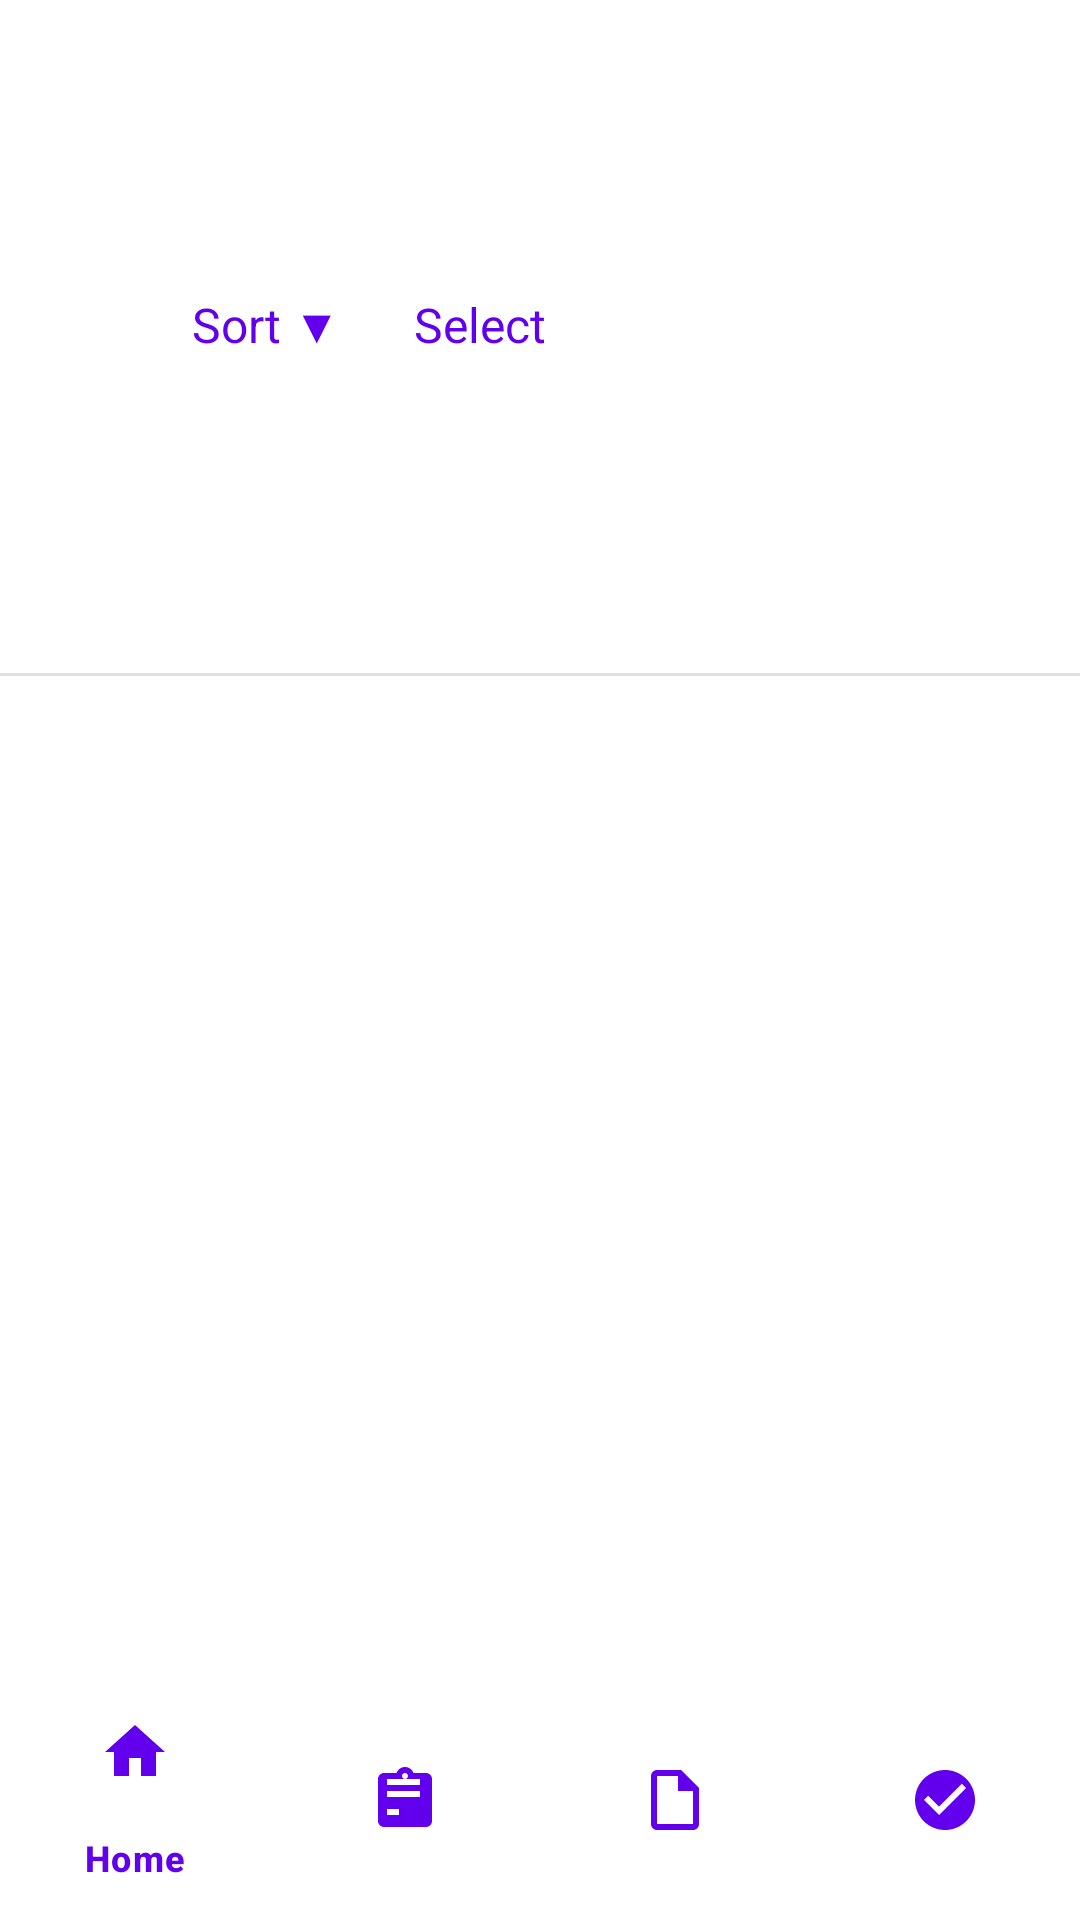

Write the Android layout XML for this screen, with the resource values it uses.
<!-- AndroidManifest.xml: application theme Theme.Group4MidtermActivity -->
<!-- res/layout/activity_task_list.xml -->
<?xml version="1.0" encoding="utf-8"?>
<LinearLayout xmlns:android="http://schemas.android.com/apk/res/android"
    xmlns:app="http://schemas.android.com/apk/res-auto"
    android:layout_width="match_parent"
    android:layout_height="match_parent"
    android:orientation="vertical"
    android:background="#FFFFFF">

    
    <androidx.appcompat.widget.Toolbar
        android:layout_width="match_parent"
        android:layout_height="wrap_content"
        android:minHeight="?attr/actionBarSize"
        android:paddingStart="16dp"
        android:paddingEnd="8dp">

        <TextView
            android:layout_width="0dp"
            android:layout_height="wrap_content"
            android:layout_weight="1"
            android:text="Task List"
            android:textSize="20sp"
            android:textStyle="bold"
            android:textColor="#000000" />

        <ImageView
            android:id="@+id/iv_search"
            android:layout_width="24dp"
            android:layout_height="24dp"
            android:src="@drawable/ic_search"
            android:layout_marginEnd="16dp"
            android:contentDescription="Search"
            android:clickable="true"
            android:focusable="true"
            android:background="?attr/selectableItemBackgroundBorderless" />

        <TextView
            android:id="@+id/tv_sort"
            android:layout_width="wrap_content"
            android:layout_height="wrap_content"
            android:text="Sort ▼"
            android:textSize="16sp"
            android:textColor="#6200EE"
            android:padding="8dp"
            android:background="?attr/selectableItemBackgroundBorderless" />

        <TextView
            android:id="@+id/tv_select"
            android:layout_width="wrap_content"
            android:layout_height="wrap_content"
            android:text="Select"
            android:textSize="16sp"
            android:textColor="#6200EE"
            android:padding="8dp"
            android:background="?attr/selectableItemBackgroundBorderless"
            android:layout_marginStart="8dp" />

    </androidx.appcompat.widget.Toolbar>

    
    <com.google.android.material.textfield.TextInputLayout
        android:id="@+id/search_layout"
        android:layout_width="match_parent"
        android:layout_height="wrap_content"
        android:visibility="gone"
        android:layout_marginStart="16dp"
        android:layout_marginEnd="16dp"
        android:layout_marginTop="8dp"
        app:boxBackgroundMode="outline"
        style="@style/Widget.MaterialComponents.TextInputLayout.OutlinedBox">

        <com.google.android.material.textfield.TextInputEditText
            android:id="@+id/et_search"
            android:layout_width="match_parent"
            android:layout_height="wrap_content"
            android:hint="Search tasks..."
            android:singleLine="true"
            android:imeOptions="actionSearch" />

    </com.google.android.material.textfield.TextInputLayout>

    
    <View
        android:layout_width="match_parent"
        android:layout_height="1dp"
        android:background="#E0E0E0"
        android:layout_marginTop="8dp" />

    
    <ScrollView
        android:layout_width="match_parent"
        android:layout_height="0dp"
        android:layout_weight="1"
        android:padding="16dp">

        <LinearLayout
            android:layout_width="match_parent"
            android:layout_height="wrap_content"
            android:orientation="vertical">

            <LinearLayout
                android:id="@+id/task_container"
                android:layout_width="match_parent"
                android:layout_height="wrap_content"
                android:orientation="vertical" />

        </LinearLayout>
    </ScrollView>

    
    <LinearLayout
        android:id="@+id/selection_bottom_bar"
        android:layout_width="match_parent"
        android:layout_height="wrap_content"
        android:orientation="horizontal"
        android:background="#F5F5F5"
        android:padding="12dp"
        android:visibility="gone"
        android:elevation="8dp">

        <TextView
            android:id="@+id/tv_selected_count"
            android:layout_width="0dp"
            android:layout_height="wrap_content"
            android:layout_weight="1"
            android:text="0 selected"
            android:textSize="16sp"
            android:textColor="#000000"
            android:gravity="center_vertical" />

        <TextView
            android:id="@+id/tv_select_all"
            android:layout_width="wrap_content"
            android:layout_height="wrap_content"
            android:text="Select All"
            android:textSize="16sp"
            android:textColor="#6200EE"
            android:padding="8dp"
            android:background="?attr/selectableItemBackgroundBorderless" />

        <TextView
            android:id="@+id/tv_delete_selected"
            android:layout_width="wrap_content"
            android:layout_height="wrap_content"
            android:text="Delete"
            android:textSize="16sp"
            android:textColor="#E53935"
            android:padding="8dp"
            android:background="?attr/selectableItemBackgroundBorderless"
            android:layout_marginStart="8dp" />

    </LinearLayout>

    
    <com.google.android.material.bottomnavigation.BottomNavigationView
        android:id="@+id/bottom_navigation"
        android:layout_width="match_parent"
        android:layout_height="wrap_content"
        android:background="#FFFFFF"
        app:menu="@menu/bottom_nav_menu"
        app:itemIconTint="#6200EE"
        app:itemTextColor="#6200EE" />

</LinearLayout>
<!-- resources referenced by this layout -->
<resources>
  <style name="Theme.Group4MidtermActivity" parent="Base.Theme.Group4MidtermActivity" />
  <style name="Base.Theme.Group4MidtermActivity" parent="Theme.Material3.DayNight.NoActionBar">
          
          
      </style>
</resources>
